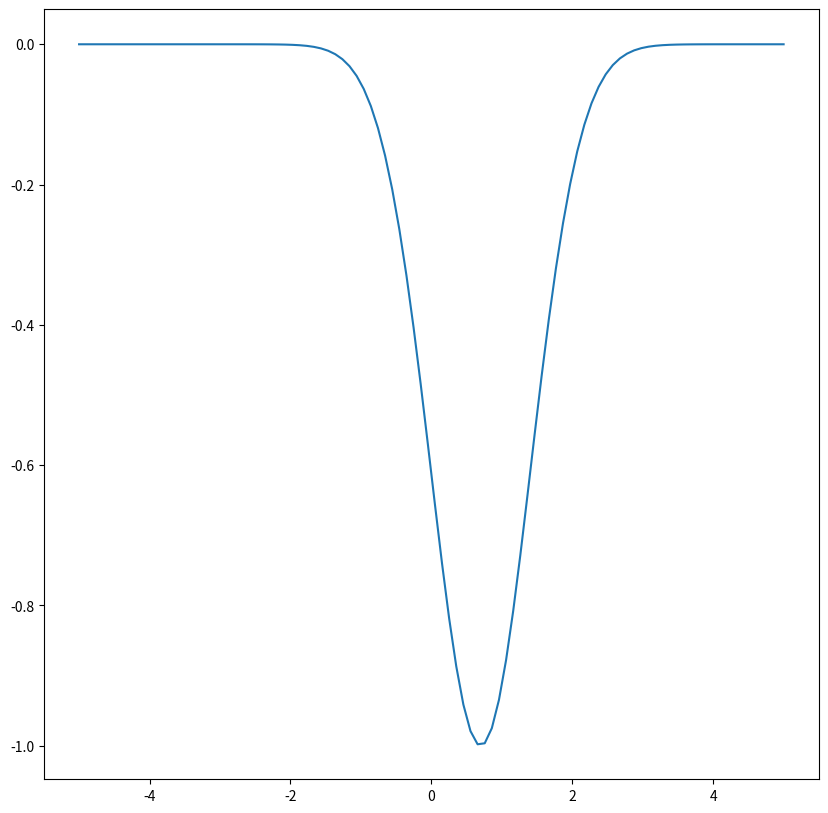
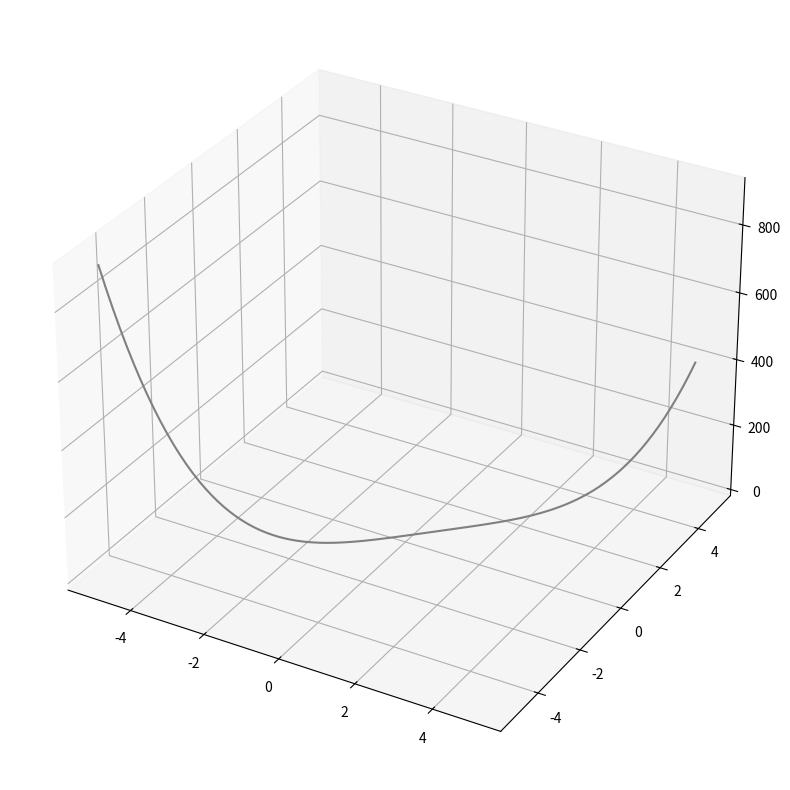

Reproduce these figures in Python, in order. (Note: this script raises an exception after producing the figures.)
from scipy import optimize
import numpy as np
import matplotlib.pyplot as plt


print("With the same starting parameters (precision) the code matched the hand equations with the difference being rounding errors")



xVal = 0 
rate = 0.1 
precision = 0.05
step = 1 
df = lambda x: 2*(x-0.7)*np.exp(-(x-0.7)**2) 

while step > precision:
    xTemp = xVal 
    xVal = xTemp - rate * df(xTemp)
    step = abs(xVal - xTemp) 
    
print("q1 min:", xVal)




xVal = 0 
zVal = 0
rate = 0.1 
precision = 0.08 
step = 1 
dfx = lambda x, z : 4*(x*(0.25 - z)+(x**3)-0.25) 
dfz = lambda x, z : 2*(z-x**2)

while step > precision:
    xTemp = xVal 
    zTemp = zVal 
    xVal = xTemp - rate * dfx(xTemp, zTemp) 
    zVal = zTemp - rate * dfz(xTemp, zTemp)
    step = abs(xVal - xTemp)+abs(zVal -zTemp) 
print("q2 min:", xVal, ", ", zVal)

print("we can get better results matching the Verify Code if we increase the precision")

xVal = 0 
rate = 0.1 
precision = 0.0000001
step = 1 
df = lambda x: 2*(x-0.7)*np.exp(-(x-0.7)**2) 

while step > precision:
    xTemp = xVal 
    xVal = xTemp - rate * df(xTemp)
    step = abs(xVal - xTemp) 
    
print("q1 min:", xVal)




xVal = 0 
zVal = 0
rate = 0.1 
precision = 0.00001 
step = 1 
dfx = lambda x, z : 4*(x*(0.25 - z)+(x**3)-0.25) 
dfz = lambda x, z : 2*(z-x**2)

while step > precision:
    xTemp = xVal 
    zTemp = zVal 
    xVal = xTemp - rate * dfx(xTemp, zTemp) 
    zVal = zTemp - rate * dfz(xTemp, zTemp)
    step = abs(xVal - xTemp)+abs(zVal -zTemp) 
print("q2 min:", xVal, ", ", zVal)




print("/n###  provided Verify code ####")
#3 verify
def f1(x): return -np.exp(-(x - 0.7)**2)
plt.figure(figsize=(10,10))
x = np.linspace(-5, 5, 100)
plt.plot(x,f1(x))
result = optimize.minimize_scalar(f1)
print(result.success) #check if solver was successful
x_min = result.x # print result
print(x_min)


def f2(x): return .5*(1 - x[0])**2 + (x[1] - x[0]**2)**2

x0 = np.linspace(-5, 5, 100)
x1 = np.linspace(-5, 5, 100)
x = [x0,x1]
f2(x)

from mpl_toolkits.mplot3d import Axes3D # <--- This is important for 3d plotting 

plt.figure(figsize=(10,10))
ax = plt.axes(projection='3d')
ax.plot3D(x[0], x[1], f2(x), 'gray')
result = optimize.minimize(f2, x, method="CG") 
# x_min = result.x # print result
# print(x_min)